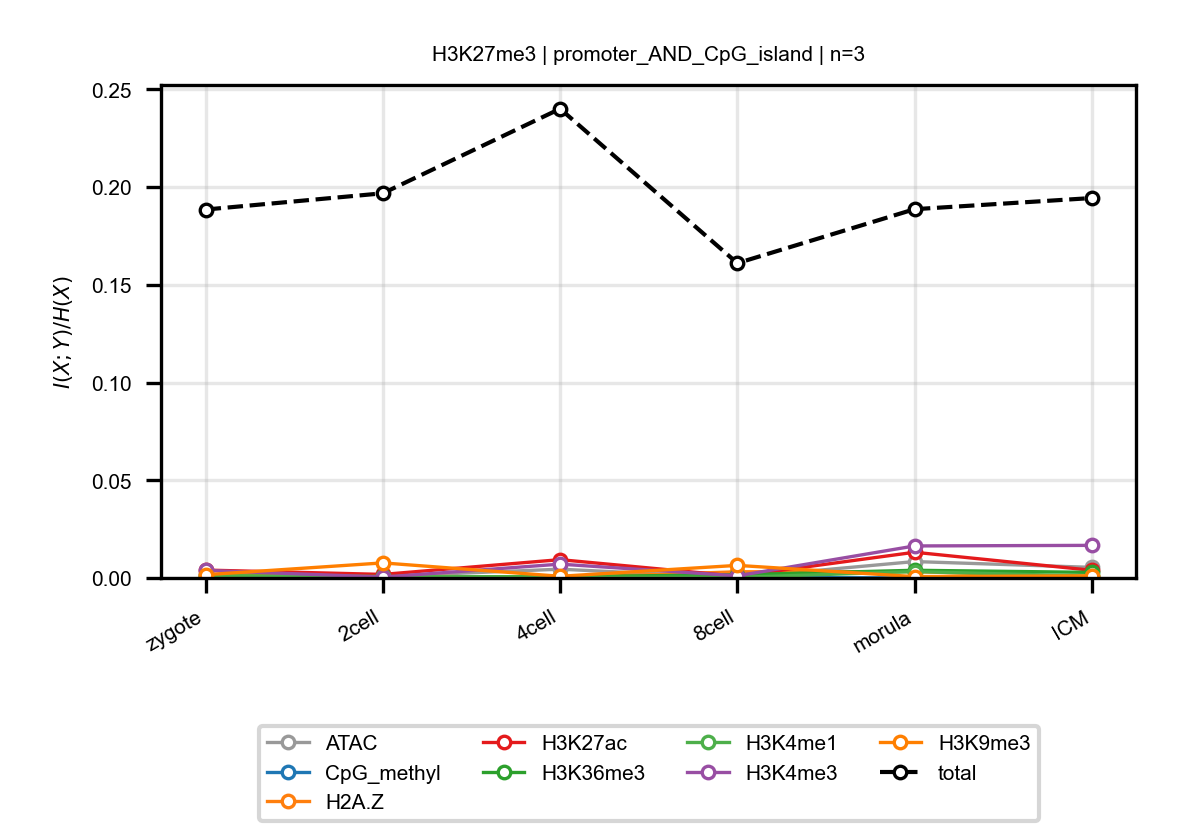

Source data for this figure (header and first rows):
anchor, target, n_bins, stage, block, normalized_mi
H3K27me3, ATAC, 3, zygote, promoter_AND_CpG_island, 0.001803
H3K27me3, ATAC, 3, 2cell, promoter_AND_CpG_island, 0.0008307
H3K27me3, ATAC, 3, 4cell, promoter_AND_CpG_island, 0.004496
H3K27me3, ATAC, 3, 8cell, promoter_AND_CpG_island, 0.000171
H3K27me3, ATAC, 3, morula, promoter_AND_CpG_island, 0.008399
H3K27me3, ATAC, 3, ICM, promoter_AND_CpG_island, 0.00543
H3K27me3, CpG_methyl, 3, zygote, promoter_AND_CpG_island, 3.0735119010426307e-05
H3K27me3, CpG_methyl, 3, 2cell, promoter_AND_CpG_island, 0.0005973
H3K27me3, CpG_methyl, 3, 4cell, promoter_AND_CpG_island, 0.0001019
H3K27me3, CpG_methyl, 3, 8cell, promoter_AND_CpG_island, 0.0002336
H3K27me3, CpG_methyl, 3, morula, promoter_AND_CpG_island, 5.758593014277873e-05
H3K27me3, CpG_methyl, 3, ICM, promoter_AND_CpG_island, 0.0002654
H3K27me3, H2A.Z, 3, zygote, promoter_AND_CpG_island, 0.001631
H3K27me3, H2A.Z, 3, 2cell, promoter_AND_CpG_island, 0.001081
H3K27me3, H2A.Z, 3, 4cell, promoter_AND_CpG_island, 0.0001397
H3K27me3, H2A.Z, 3, 8cell, promoter_AND_CpG_island, 0.003167
H3K27me3, H2A.Z, 3, morula, promoter_AND_CpG_island, 0.003246
H3K27me3, H2A.Z, 3, ICM, promoter_AND_CpG_island, 0.0004722
H3K27me3, H3K27ac, 3, zygote, promoter_AND_CpG_island, 0.00404
H3K27me3, H3K27ac, 3, 2cell, promoter_AND_CpG_island, 0.001823
H3K27me3, H3K27ac, 3, 4cell, promoter_AND_CpG_island, 0.009376
H3K27me3, H3K27ac, 3, 8cell, promoter_AND_CpG_island, 0.0009042
H3K27me3, H3K27ac, 3, morula, promoter_AND_CpG_island, 0.01316
H3K27me3, H3K27ac, 3, ICM, promoter_AND_CpG_island, 0.003924
H3K27me3, H3K36me3, 3, zygote, promoter_AND_CpG_island, 0.0001421
H3K27me3, H3K36me3, 3, 2cell, promoter_AND_CpG_island, 0.000518
H3K27me3, H3K36me3, 3, 4cell, promoter_AND_CpG_island, 0.0006536
H3K27me3, H3K36me3, 3, 8cell, promoter_AND_CpG_island, 0.001641
H3K27me3, H3K36me3, 3, morula, promoter_AND_CpG_island, 0.003939
H3K27me3, H3K36me3, 3, ICM, promoter_AND_CpG_island, 0.002861
H3K27me3, H3K4me1, 3, zygote, promoter_AND_CpG_island, 0.001199
H3K27me3, H3K4me1, 3, 2cell, promoter_AND_CpG_island, 0.000783
H3K27me3, H3K4me1, 3, 4cell, promoter_AND_CpG_island, 0.0003692
H3K27me3, H3K4me1, 3, 8cell, promoter_AND_CpG_island, 0.0003136
H3K27me3, H3K4me1, 3, morula, promoter_AND_CpG_island, 0.003265
H3K27me3, H3K4me1, 3, ICM, promoter_AND_CpG_island, 0.000921
H3K27me3, H3K4me3, 3, zygote, promoter_AND_CpG_island, 0.003879
H3K27me3, H3K4me3, 3, 2cell, promoter_AND_CpG_island, 0.0004532
H3K27me3, H3K4me3, 3, 4cell, promoter_AND_CpG_island, 0.007082
H3K27me3, H3K4me3, 3, 8cell, promoter_AND_CpG_island, 0.001093
H3K27me3, H3K4me3, 3, morula, promoter_AND_CpG_island, 0.01639
H3K27me3, H3K4me3, 3, ICM, promoter_AND_CpG_island, 0.01669
H3K27me3, H3K9me3, 3, zygote, promoter_AND_CpG_island, 0.001664
H3K27me3, H3K9me3, 3, 2cell, promoter_AND_CpG_island, 0.007711
H3K27me3, H3K9me3, 3, 4cell, promoter_AND_CpG_island, 0.0008674
H3K27me3, H3K9me3, 3, 8cell, promoter_AND_CpG_island, 0.006443
H3K27me3, H3K9me3, 3, morula, promoter_AND_CpG_island, 0.0006938
H3K27me3, H3K9me3, 3, ICM, promoter_AND_CpG_island, 0.001098
H3K27me3, total, 3, zygote, promoter_AND_CpG_island, 0.1885
H3K27me3, total, 3, 2cell, promoter_AND_CpG_island, 0.1969
H3K27me3, total, 3, 4cell, promoter_AND_CpG_island, 0.2401
H3K27me3, total, 3, 8cell, promoter_AND_CpG_island, 0.1611
H3K27me3, total, 3, morula, promoter_AND_CpG_island, 0.1887
H3K27me3, total, 3, ICM, promoter_AND_CpG_island, 0.1944
